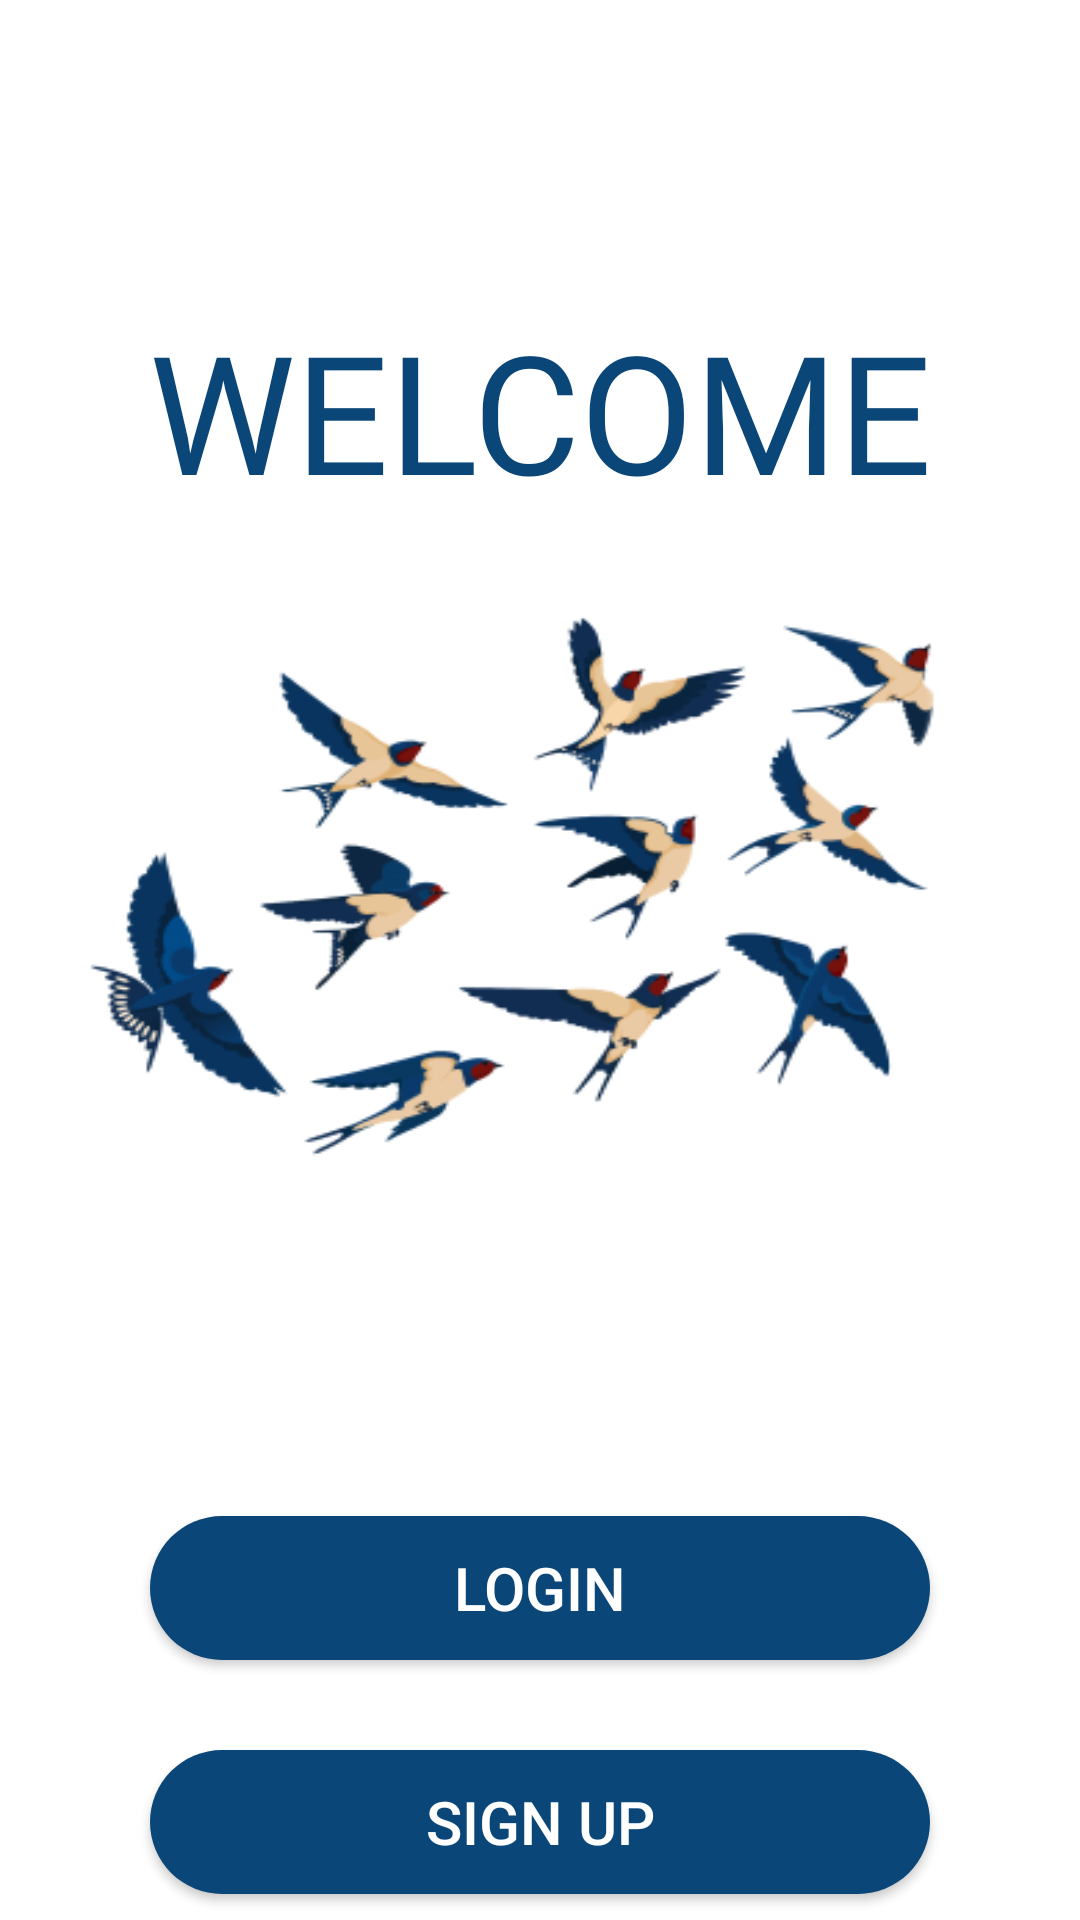

Here is an Android app screen rendered from its layout file. Give the layout XML and the strings, colors and styles it references.
<!-- AndroidManifest.xml: application theme Theme.MLSeriesDemonstrator -->
<!-- res/layout/activity_welcome.xml -->
<?xml version="1.0" encoding="utf-8"?>
<androidx.constraintlayout.widget.ConstraintLayout xmlns:android="http://schemas.android.com/apk/res/android"
    xmlns:app="http://schemas.android.com/apk/res-auto"
    xmlns:tools="http://schemas.android.com/tools"
    android:layout_width="match_parent"
    android:layout_height="match_parent"
    android:background="@drawable/wlcmscreen"
    tools:context=".welcome">

    <TextView
        android:id="@+id/textView2"
        android:layout_width="wrap_content"
        android:layout_height="wrap_content"
        android:layout_marginStart="50dp"
        android:layout_marginTop="100dp"
        android:layout_marginEnd="50dp"
        android:fontFamily="@font/baloo"
        android:text="WELCOME"
        android:textColor="#0A4678"
        android:textSize="55sp"
        app:layout_constraintEnd_toEndOf="parent"
        app:layout_constraintStart_toStartOf="parent"
        app:layout_constraintTop_toTopOf="parent" />

    <Button
        android:id="@+id/login_wel"
        android:layout_width="0dp"
        android:layout_height="wrap_content"
        android:layout_marginStart="50dp"
        android:layout_marginTop="332dp"
        android:layout_marginEnd="50dp"
        android:background="@drawable/btn_bg"
        android:padding="10dp"
        android:text="LOGIN"
        android:textColor="@color/white"
        android:textSize="20sp"
        app:layout_constraintEnd_toEndOf="parent"
        app:layout_constraintHorizontal_bias="0.0"
        app:layout_constraintStart_toStartOf="parent"
        app:layout_constraintTop_toBottomOf="@+id/textView2" />

    <Button
        android:id="@+id/sign_wel"
        android:layout_width="0dp"
        android:layout_height="wrap_content"
        android:layout_marginStart="50dp"
        android:layout_marginTop="30dp"
        android:layout_marginEnd="50dp"
        android:padding="10dp"
        android:background="@drawable/btn_bg"
        android:text="SIGN UP"
        android:textSize="20sp"
        android:textColor="@color/white"
        app:layout_constraintEnd_toEndOf="parent"
        app:layout_constraintStart_toStartOf="parent"
        app:layout_constraintTop_toBottomOf="@+id/login_wel" />

    <TextView
        android:id="@+id/SKIP"
        android:layout_width="wrap_content"
        android:layout_height="wrap_content"
        android:layout_marginStart="100dp"
        android:layout_marginTop="20dp"
        android:layout_marginEnd="100dp"
        android:fontFamily="@font/baloo"
        android:text="SKIP"
        android:textColor="#03A9F4"
        android:textSize="24sp"
        android:textStyle="bold"
        app:layout_constraintEnd_toEndOf="parent"
        app:layout_constraintStart_toStartOf="parent"
        app:layout_constraintTop_toBottomOf="@+id/sign_wel" />

</androidx.constraintlayout.widget.ConstraintLayout>
<!-- resources referenced by this layout -->
<resources>
  <!-- drawable btn_bg (drawable) -->
  <?xml version="1.0" encoding="utf-8"?>
  <shape xmlns:android="http://schemas.android.com/apk/res/android">
  
      <solid android:color="#FF0A4678"/>
      <corners android:radius="70dp"/>
  </shape>
  <!-- drawable wlcmscreen: png bitmap (drawable, 40675 bytes) -->
  <style name="Theme.MLSeriesDemonstrator" parent="Theme.AppCompat.DayNight.NoActionBar">
          
          <item name="colorPrimary">@color/purple_500</item>
          <item name="colorPrimaryVariant">@color/purple_700</item>
          <item name="colorOnPrimary">@color/white</item>
          
          <item name="colorSecondary">@color/teal_200</item>
          <item name="colorSecondaryVariant">@color/teal_700</item>
          <item name="colorOnSecondary">@color/black</item>
          
          <item name="android:statusBarColor" tools:targetApi="l">?attr/colorPrimaryVariant</item>
          
      </style>
  <!-- not gathered from this repository: default colours our renderer supplied (Android Studio template values) -->
  <color name="purple_500">#FF6200EE</color>
  <color name="purple_700">#FF3700B3</color>
  <color name="teal_200">#FF03DAC5</color>
  <color name="teal_700">#FF018786</color>
  <color name="black">#FF000000</color>
  <color name="white">#FFFFFFFF</color>
</resources>
